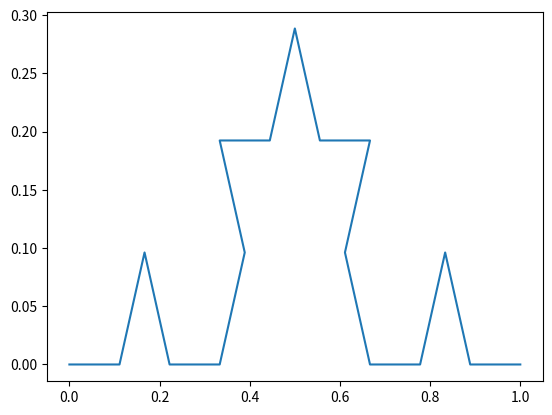

This chart was generated by the following Python code:
import numpy as np
from matplotlib import pyplot as plt
import math as math

def LindIter(System, N):
    if System == "Koch":
        LindenmayerString = "S"
    elif System == "Sierpinski":
        LindenmayerString = "A"

    rules = {"S": "SLSRSLS", "L": "L", "R": "R", "A": "BRARB", "B": "ALBLA", "D": "DLDDRDL"}

    def LindString(start):
        output = ''
        for letter in start:
            LindenmayerString = rules[letter]
            output += LindenmayerString
        return output

    for i in range(N):
        LindenmayerString = LindString(LindenmayerString)

    return LindenmayerString

def turtleGraph(LindenmayerString,N):
    turtleCommands = []
    if LindenmayerString[0] == "S":
        kochCommands = {"S": (1/3 ** N), "L": (np.pi / 3), "R": (-2*np.pi/3)}
        for letter in LindenmayerString[:]:
            LindenmayerString = kochCommands[letter]
            turtleCommands.append(LindenmayerString)

    elif LindenmayerString[0] == "A":
        sierpinskiCommands = {"A": (1/2**N), "B": (1/2**N), "L": (np.pi/3), "R": (-np.pi/3)}
        for letter in LindenmayerString[:]:
            LindenmayerString = sierpinskiCommands[letter]
            turtleCommands.append(LindenmayerString)
    turtleCommands = np.array(turtleCommands)
    return turtleCommands


def turtlePlot(turtleCommands):
    coords = np.array([[0, 0]])
    lenght = np.array([turtleCommands[0], 0])
    angle = np.array([[1, 0], [0, 1]])

    for i in range(len(turtleCommands)):
        if i % 2 != 0:  # as indexes start from 0, the odd indexes are the angles
            directionMatrix = np.array([[np.cos(turtleCommands[i]), -np.sin(turtleCommands[i])], [np.sin(turtleCommands[i]), np.cos(turtleCommands[i])]])
            angle = np.dot(directionMatrix, angle)

        else:
            newCoords = [np.add(coords[-1], np.dot(angle, lenght))]
            coords = np.append(coords, newCoords, axis=0)
        xcoords = [x[0] for x in coords]  # plotting the first column of the coordintes for the x-axis
        ycoords = [x[1] for x in coords]  # plotting the second column of the coordinated for the y-axis
    plt.plot(xcoords, ycoords)  # creating the graph for the line plot
    plt.show()  # show the plot
# in next iteration new coordinates are made from the previous coordinates
turtlePlot(turtleGraph("SLSRSLSLSLSRSLSRSLSRSLSLSLSRSLS",2))
